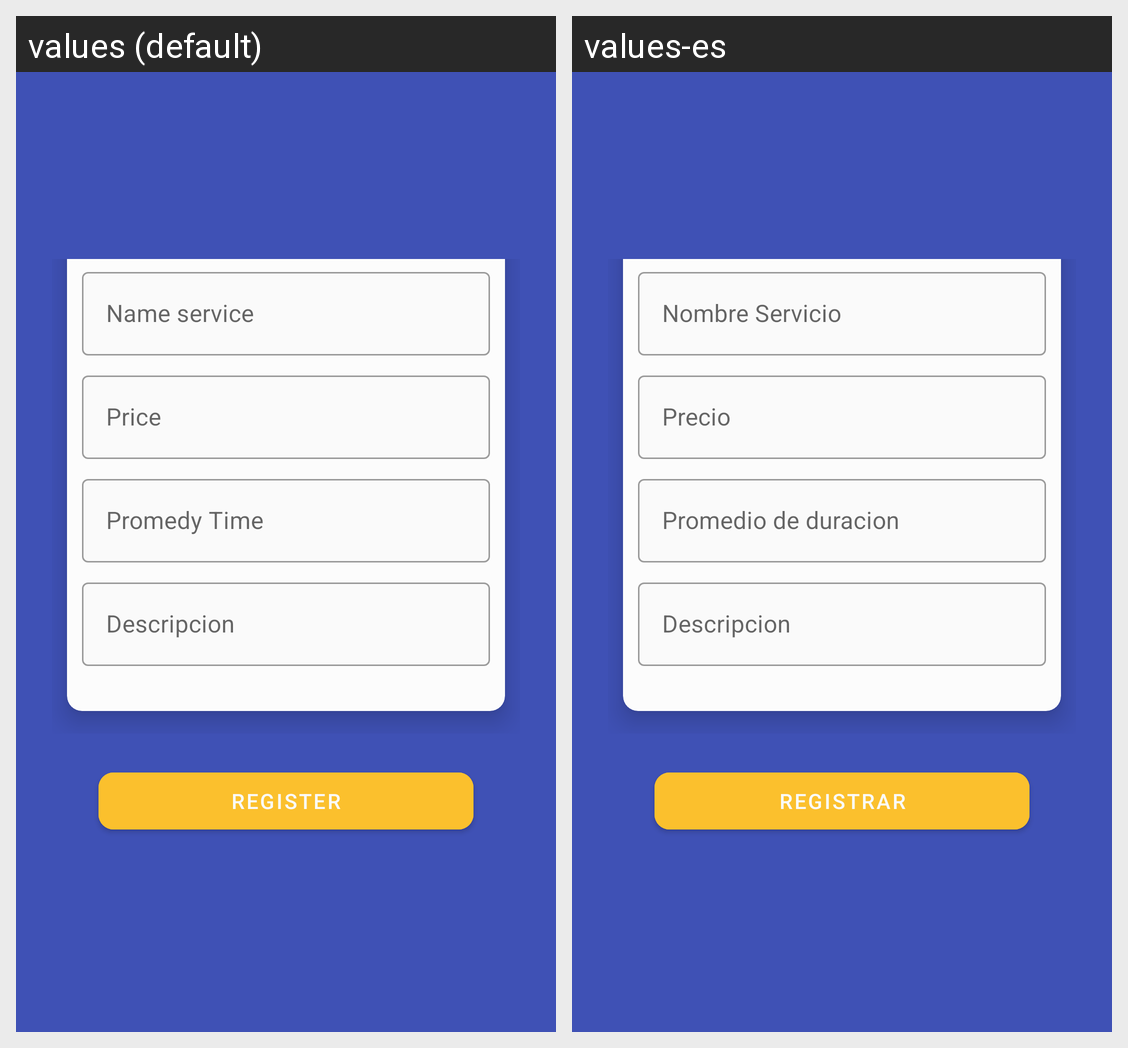

Here is an Android app screen in its default locale and in the app's own translations. Write out the translated-string differences for the strings that appear on this screen.
Android screen res/layout/activity_register_service.xml rendered under 2 locales, left to right: values (default), values-es. Device: Nexus 5 (rendered at 1080×1920; each locale shown at half size, 540×960, under a caption strip naming it); theme AppThemeMaterial.
Strings drawn on this screen, with the default value and each locale's value (text and hints the layout hard-codes, and strings that could not be matched under every locale, appear in the picture but are not listed):

nameService
  values: Name service
  values-es: Nombre Servicio

price_service
  values: Price
  values-es: Precio

service_time
  values: Promedy Time
  values-es: Promedio de duracion

idService
  values: Descripcion
  values-es: Descripcion

register
  values: Register
  values-es: Registrar
